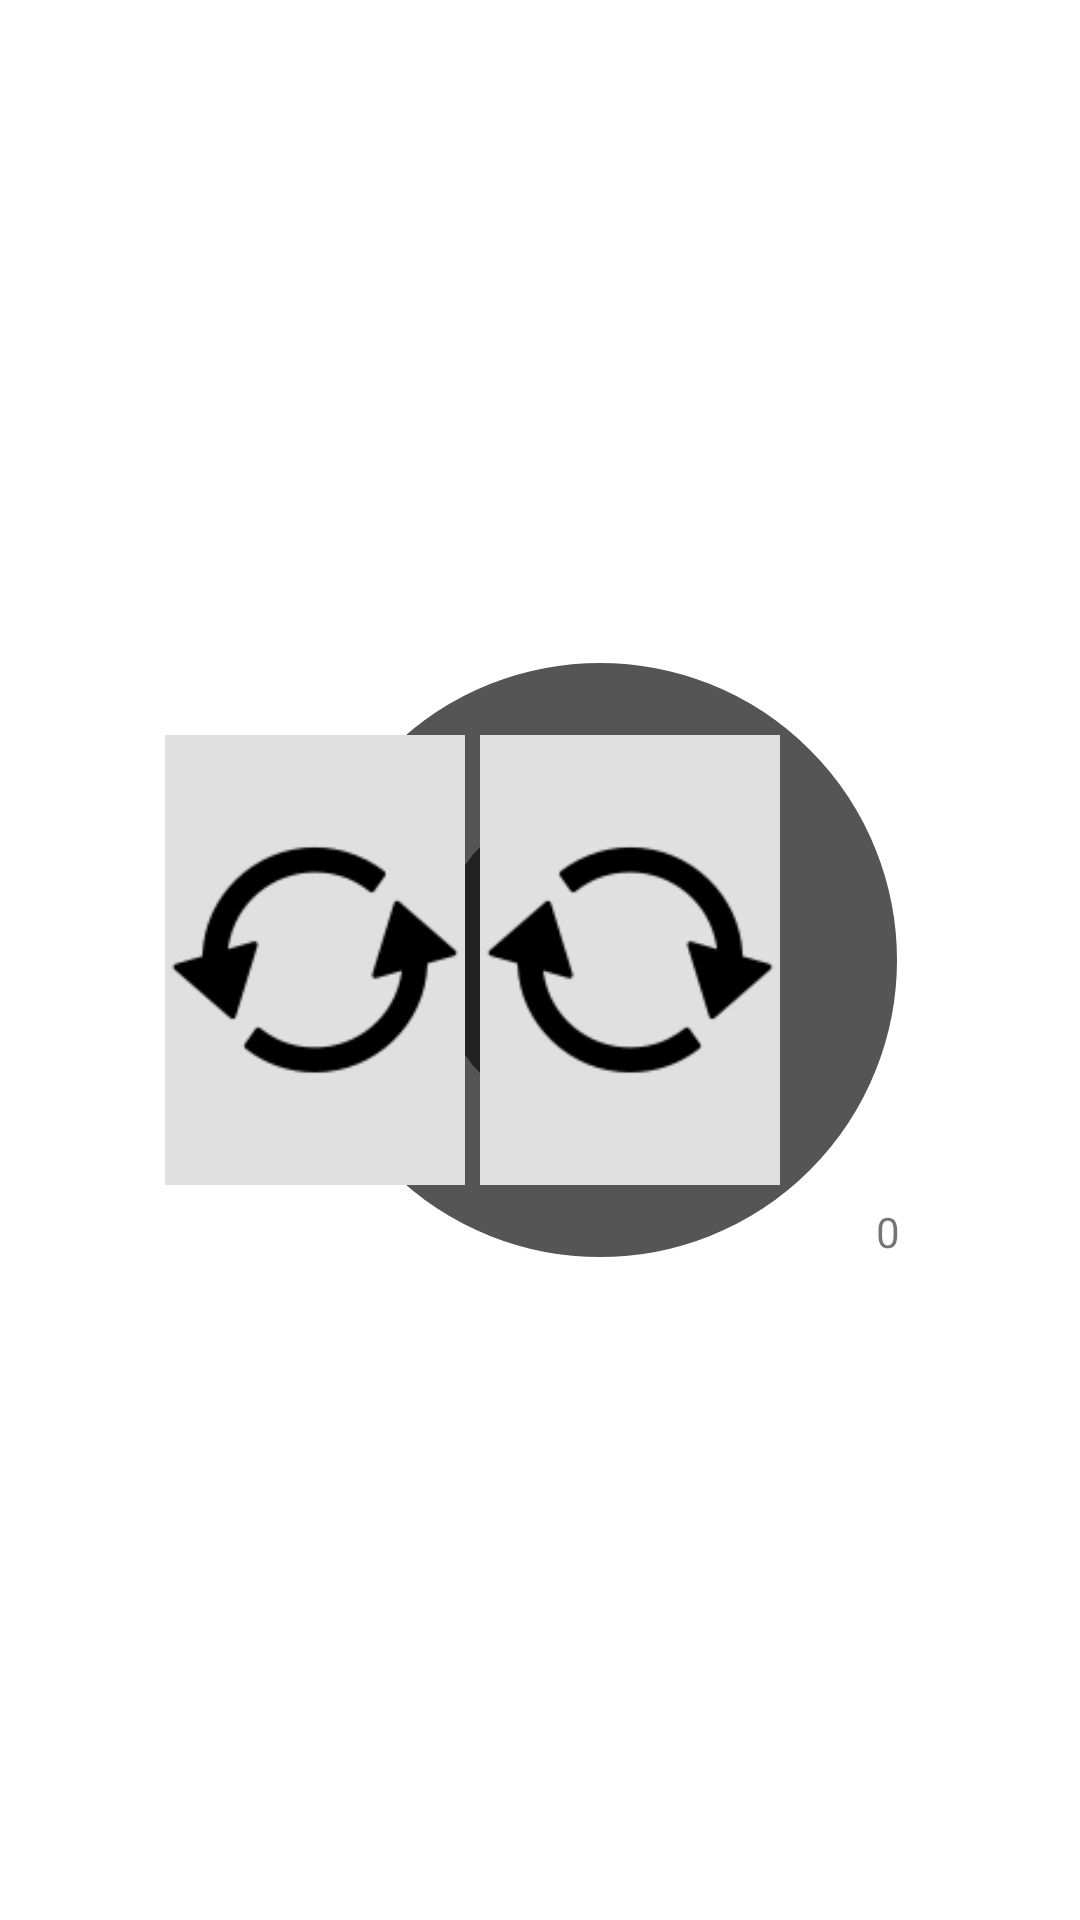

Android layout source for this screen:
<!-- AndroidManifest.xml: application theme Theme.AMCBTControl -->
<!-- res/layout/activity_main.xml -->
<?xml version="1.0" encoding="utf-8"?>
<androidx.constraintlayout.widget.ConstraintLayout xmlns:android="http://schemas.android.com/apk/res/android"
    xmlns:app="http://schemas.android.com/apk/res-auto"
    xmlns:tools="http://schemas.android.com/tools"
    android:layout_width="match_parent"
    android:layout_height="match_parent"
    tools:context=".MainActivity">

    <androidx.constraintlayout.widget.ConstraintLayout
        android:id="@+id/joystickWrapper"
        android:layout_width="wrap_content"
        android:layout_height="wrap_content"
        android:layout_marginStart="100dp"
        android:layout_marginLeft="100dp"
        app:layout_constraintBottom_toBottomOf="parent"
        app:layout_constraintStart_toStartOf="parent"
        app:layout_constraintTop_toTopOf="parent">

        <ImageView
            android:id="@+id/joystickArea"
            android:layout_width="wrap_content"
            android:layout_height="wrap_content"
            app:layout_constraintBottom_toBottomOf="parent"
            app:layout_constraintEnd_toEndOf="parent"
            app:layout_constraintStart_toStartOf="parent"
            app:layout_constraintTop_toTopOf="parent"
            app:srcCompat="@drawable/joystick_area" />

        <ImageView
            android:id="@+id/joystick"
            android:layout_width="wrap_content"
            android:layout_height="wrap_content"
            app:layout_constraintBottom_toBottomOf="@+id/joystickArea"
            app:layout_constraintEnd_toEndOf="@+id/joystickArea"
            app:layout_constraintStart_toStartOf="@+id/joystickArea"
            app:layout_constraintTop_toTopOf="@+id/joystickArea"
            app:srcCompat="@drawable/joystick" />

        <TextView
            android:id="@+id/coordsText"
            android:layout_width="wrap_content"
            android:layout_height="wrap_content"
            android:text="0"
            android:visibility="visible"
            app:layout_constraintBottom_toBottomOf="@+id/joystickArea"
            app:layout_constraintEnd_toEndOf="@+id/joystickArea" />
    </androidx.constraintlayout.widget.ConstraintLayout>

    <androidx.constraintlayout.widget.ConstraintLayout
        android:layout_width="wrap_content"
        android:layout_height="wrap_content"
        android:layout_marginEnd="100dp"
        android:layout_marginRight="100dp"
        app:layout_constraintBottom_toBottomOf="parent"
        app:layout_constraintEnd_toEndOf="parent"
        app:layout_constraintTop_toTopOf="parent">

        <ImageButton
            android:id="@+id/btnRotateCCW"
            android:layout_width="100dp"
            android:layout_height="150dp"
            android:layout_marginEnd="5dp"
            android:layout_marginRight="5dp"
            android:background="@color/grey_1"
            android:scaleType="fitCenter"
            app:layout_constraintBottom_toBottomOf="parent"
            app:layout_constraintEnd_toStartOf="@+id/btnRotateCW"
            app:layout_constraintTop_toTopOf="parent"
            app:srcCompat="@drawable/rotate_ccw" />

        <ImageButton
            android:id="@+id/btnRotateCW"
            android:layout_width="100dp"
            android:layout_height="0dp"
            android:background="@color/grey_1"
            android:scaleType="fitCenter"
            app:layout_constraintBottom_toBottomOf="parent"
            app:layout_constraintEnd_toEndOf="parent"
            app:layout_constraintTop_toTopOf="parent"
            app:srcCompat="@drawable/rotate_cw" />
    </androidx.constraintlayout.widget.ConstraintLayout>

    <ListView
        android:id="@+id/btDeviceList"
        android:layout_width="match_parent"
        android:layout_height="wrap_content"
        android:background="@color/white"
        app:layout_constraintEnd_toEndOf="parent"
        app:layout_constraintStart_toStartOf="parent"
        app:layout_constraintTop_toTopOf="parent" />

</androidx.constraintlayout.widget.ConstraintLayout>
<!-- resources referenced by this layout -->
<resources>
  <color name="grey_1">#e0e0e0</color>
  <color name="white">#FFFFFFFF</color>
  <!-- drawable joystick (drawable) -->
  <?xml version="1.0" encoding="utf-8"?>
  <shape xmlns:android="http://schemas.android.com/apk/res/android"
      android:shape="oval">
      <solid android:color="#222222" />
      <corners android:radius="0dp" />
      <size
          android:width="110dp"
          android:height="110dp" />
  </shape>
  <!-- drawable joystick_area (drawable) -->
  <?xml version="1.0" encoding="utf-8"?>
  <shape xmlns:android="http://schemas.android.com/apk/res/android"
      android:shape="oval">
      <solid android:color="#555555" />
      <stroke
          android:width="1dp"
          android:color="#FFFFFF" />
      <padding
          android:left="1dp"
          android:top="1dp"
          android:right="1dp"
          android:bottom="1dp" />
      <corners android:radius="0dp" />
      <size
          android:width="200dp"
          android:height="200dp" />
  </shape>
  <!-- drawable rotate_ccw: png bitmap (drawable, 6879 bytes) -->
  <!-- drawable rotate_cw: png bitmap (drawable, 2474 bytes) -->
  <style name="Theme.AMCBTControl" parent="Theme.MaterialComponents.DayNight.DarkActionBar">
          
          <item name="colorPrimary">@color/purple_500</item>
          <item name="colorPrimaryVariant">@color/purple_700</item>
          <item name="colorOnPrimary">@color/white</item>
          
          <item name="colorSecondary">@color/teal_200</item>
          <item name="colorSecondaryVariant">@color/teal_700</item>
          <item name="colorOnSecondary">@color/black</item>
          
          <item name="android:statusBarColor" tools:targetApi="21">?attr/colorPrimaryVariant</item>
          
      </style>
  <color name="purple_500">#FF6200EE</color>
  <color name="purple_700">#FF3700B3</color>
  <color name="teal_200">#FF03DAC5</color>
  <color name="teal_700">#FF018786</color>
  <color name="black">#FF000000</color>
</resources>
